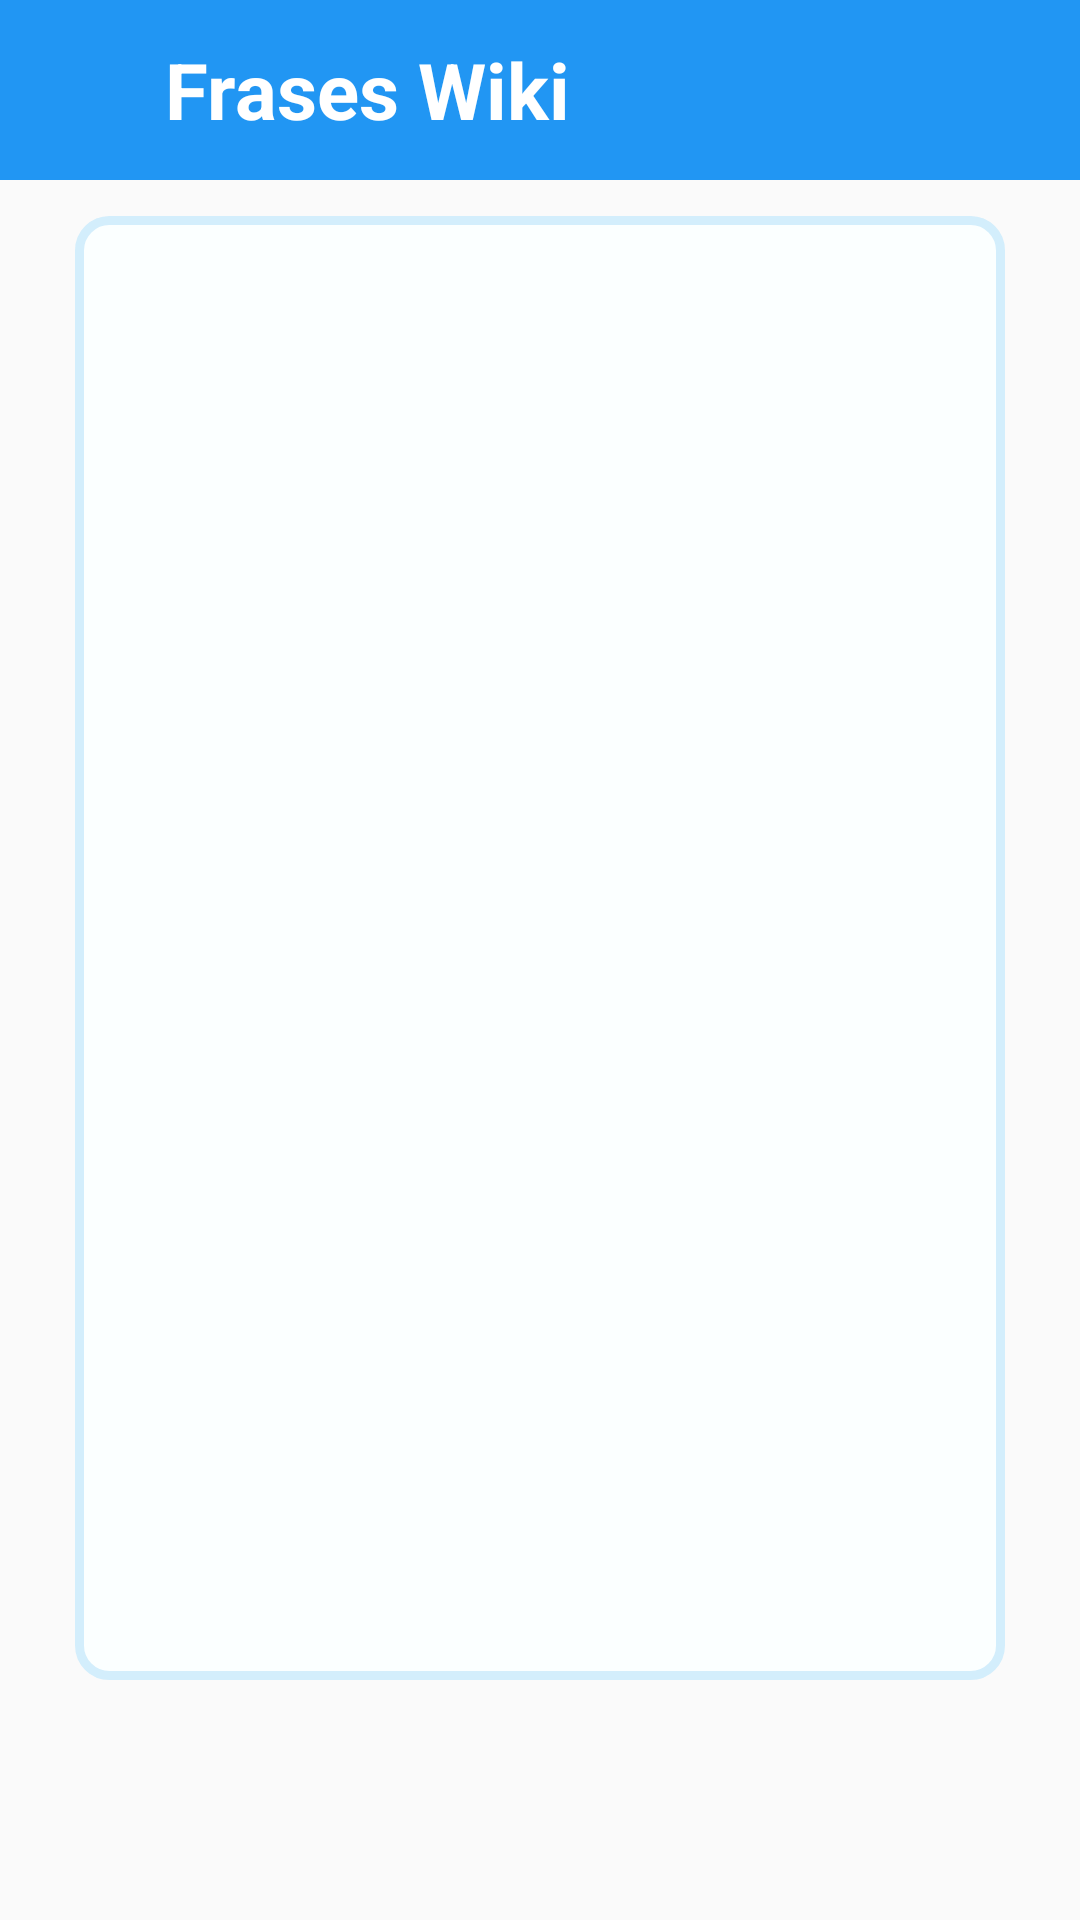

The Android layout XML behind this screen, and the referenced resources:
<!-- AndroidManifest.xml: application theme Theme.AppCompat.Light.NoActionBar -->
<!-- res/layout/activity_temas.xml -->
<?xml version="1.0" encoding="utf-8"?>
<RelativeLayout xmlns:android="http://schemas.android.com/apk/res/android"
    xmlns:app="http://schemas.android.com/apk/res-auto"
    xmlns:tools="http://schemas.android.com/tools"
    android:layout_width="match_parent"
    android:layout_height="match_parent"
    android:id="@+id/root"
    tools:context=".TemasActivity">

    <RelativeLayout
        android:id="@+id/cabecera"
        android:layout_width="match_parent"
        android:layout_height="60dp"
        android:background="@color/color_nav">

        <TextView
            android:id="@+id/tit_princ_main"
            android:layout_width="wrap_content"
            android:layout_height="wrap_content"
            android:layout_centerVertical="true"
            android:layout_marginStart="55dp"
            android:gravity="center_horizontal"
            android:text="@string/app_name"
            android:textAlignment="center"
            android:textColor="@color/white"
            android:textSize="26sp"
            android:textStyle="bold" />
    </RelativeLayout>

    <RelativeLayout
        android:layout_width="match_parent"
        android:layout_height="match_parent"
        android:layout_below="@+id/cabecera"
        android:layout_marginLeft="25dp"
        android:layout_marginTop="12dp"
        android:layout_marginRight="25dp"
        android:layout_marginBottom="80dp"
        android:background="@drawable/layout_borde"
        android:paddingLeft="21dp"
        android:paddingRight="21dp">

        <androidx.recyclerview.widget.RecyclerView
            android:id="@+id/rv"
            android:layout_width="match_parent"
            android:layout_height="wrap_content"
            android:layout_marginTop="10dp"
            />

    </RelativeLayout>

</RelativeLayout>
<!-- resources referenced by this layout -->
<resources>
  <color name="color_nav">#2196F3</color>
  <color name="white">#FFFFFFFF</color>
  <!-- drawable layout_borde (drawable) -->
  <?xml version="1.0" encoding="utf-8"?>
  <shape
      xmlns:android="http://schemas.android.com/apk/res/android"
      android:shape="rectangle">
  
      
      <solid
          android:color="#FbFFFF" >
      </solid>
  
      
      <stroke
          android:width="3dp"
          android:color="#D3EEFC" >
      </stroke>
  
      
      <padding
          android:left="4dp"
          android:top="4dp"
          android:right="4dp"
          android:bottom="4dp"    >
      </padding>
  
      
      <corners
          android:radius="10dp"   >
      </corners>
  
  </shape>
  <string name="app_name">Frases Wiki</string>
</resources>
